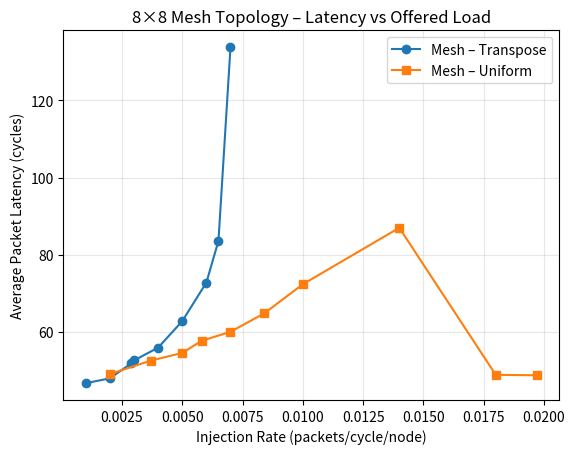

Python code for this plot:
import matplotlib.pyplot as plt
import pandas as pd

# Replace with your Excel/CSV export
transpose = {
    "injection_rate": [0.001,0.002,0.00289,0.003,0.004,0.005,0.006,0.0065,0.007],
    "latency": [46.7477,48.0048,51.9104,52.6463,55.9598,62.828,72.8325,83.6003,133.808]
}

uniform = {
    "injection_rate": [0.002,0.0037,0.005,0.0058,0.007,0.0084,0.01,0.014,0.018,0.0197],
    "latency": [49.1242,52.6033,54.583,57.7188,60.0628,64.8398,72.3846,87.0083,48.9065,48.7971]
}

plt.figure()
plt.plot(transpose["injection_rate"], transpose["latency"], marker="o", label="Mesh – Transpose")
plt.plot(uniform["injection_rate"], uniform["latency"], marker="s", label="Mesh – Uniform")
plt.xlabel("Injection Rate (packets/cycle/node)")
plt.ylabel("Average Packet Latency (cycles)")
plt.title("8×8 Mesh Topology – Latency vs Offered Load")
plt.legend()
plt.grid(True, alpha=0.3)
plt.show()